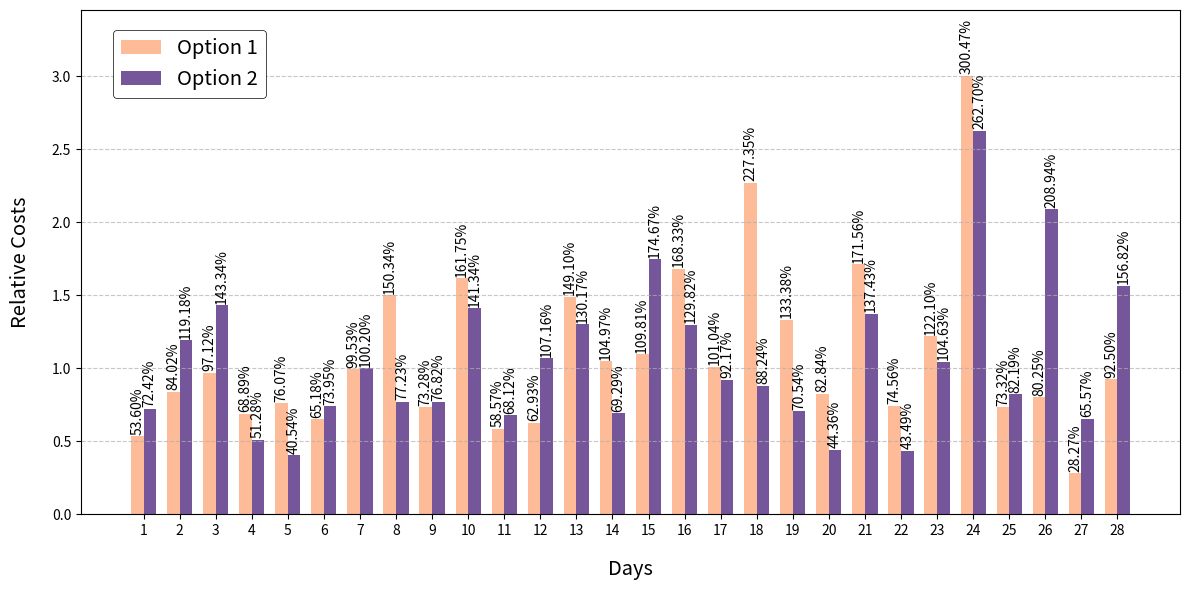

Here is the Python script that generated this plot:
import matplotlib.pyplot as plt
import numpy as np
import random

def plot_relative_undercover_dual(ls1, ls2, demand_dict, days, shifts):
    list1, list2 = [], []

    for day in range(1, days + 1):
        daily_sum1 = sum(ls1.get((day, shift), 0) for shift in range(1, shifts + 1))
        daily_sum2 = sum(ls2.get((day, shift), 0) for shift in range(1, shifts + 1))
        daily_demand_sum = sum(demand_dict.get((day, shift), 0) for shift in range(1, shifts + 1))

        if daily_demand_sum > 0:
            relative1 = daily_sum1 / daily_demand_sum
            relative2 = daily_sum2 / daily_demand_sum
        else:
            relative1 = relative2 = 0

        list1.append(relative1)
        list2.append(relative2)

    plt.figure(figsize=(12, 6))

    x = np.arange(1, days + 1)
    width = 0.35

    colors = plt.cm.magma([0.8, 0.2])

    bars1 = plt.bar(x - width / 2, list1, width, color=colors[0], alpha=0.7, label='Option 1')
    bars2 = plt.bar(x + width / 2, list2, width, color=colors[1], alpha=0.7, label='Option 2')

    plt.xlabel('Days', fontsize=14.5, labelpad=15)
    plt.ylabel('Relative Costs', fontsize=14.5, labelpad=15)

    plt.grid(axis='y', linestyle='--', alpha=0.7)
    plt.xticks(x)

    def add_value_labels(bars):
        for bar in bars:
            height = bar.get_height()
            plt.text(bar.get_x() + bar.get_width() / 2., height + 0.01, f'{height:.2%}',
                     ha='center', va='bottom', rotation=90, fontsize=10, color='black',
                     bbox=dict(facecolor='none', edgecolor='red', alpha= 0, pad=0.))

    add_value_labels(bars1)
    add_value_labels(bars2)

    # Find the maximum height of all bars
    max_height = max(max(bar.get_height() for bar in bars1), max(bar.get_height() for bar in bars2))

    # Add a margin above the highest bar for the labels and legend
    legend_margin = 0.15 * max_height
    plt.ylim(top=max_height + legend_margin)

    # Erstelle die Legende mit dünnerem Rahmen
    legend = plt.legend(loc='upper left', bbox_to_anchor=(0.02, 0.98), ncol=1, frameon=True, edgecolor='black', facecolor='white', framealpha=1, fontsize=14.5)  # Set font size to match axis labels
    legend.get_frame().set_linewidth(0.5)

    plt.tight_layout()
    plt.show()


def generate_random_data(days, shifts, min_value, max_value):
    return {(day, shift): round(random.uniform(min_value, max_value), 2) for day in range(1, days + 1) for shift in range(1, shifts + 1)}

demand_dict, u1, u2 = generate_random_data(28, 3, 0, 105), generate_random_data(28, 3, 0, 100), generate_random_data(28, 3, 0, 100)

plot_relative_undercover_dual(u1, u2, demand_dict, 28, 3)

